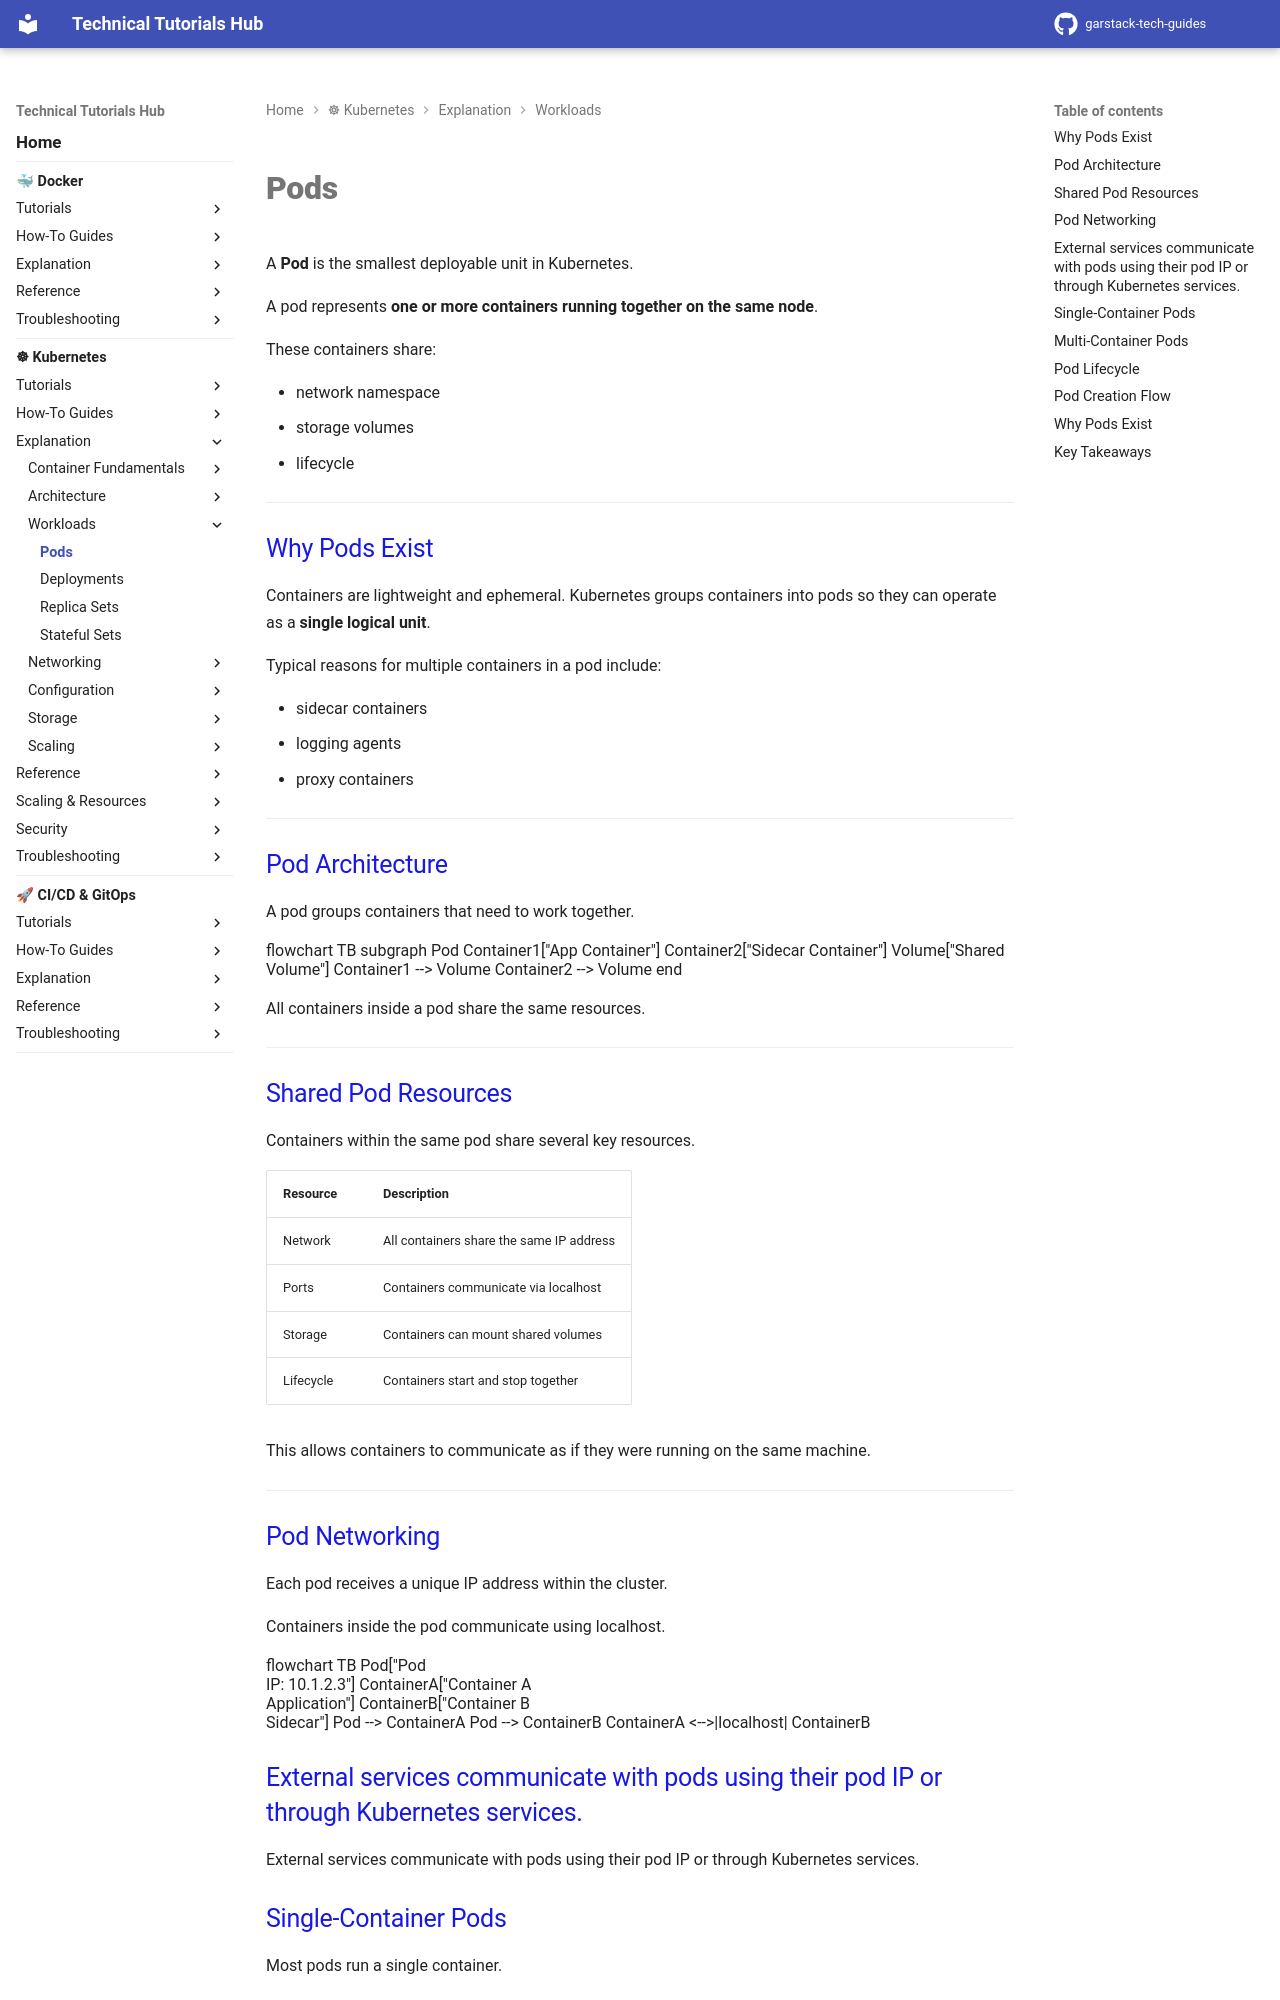

repository: garstack1/gstack-tech-guides · page: kubernetes/explanation/workloads/pods/index.html · generator: mkdocs

# Pods

A **Pod** is the smallest deployable unit in Kubernetes.

A pod represents **one or more containers running together on the same node**.

These containers share:

- network namespace
- storage volumes
- lifecycle

---

## Why Pods Exist

Containers are lightweight and ephemeral. Kubernetes groups containers into pods so they can operate as a **single logical unit**.

Typical reasons for multiple containers in a pod include:

- sidecar containers
- logging agents
- proxy containers

---



## Pod Architecture

A pod groups containers that need to work together.

<div class="mermaid">
flowchart TB

    subgraph Pod

        Container1["App Container"]
        Container2["Sidecar Container"]

        Volume["Shared Volume"]

        Container1 --> Volume
        Container2 --> Volume

    end
</div>

All containers inside a pod share the same resources.

---
## Shared Pod Resources

Containers within the same pod share several key resources.

| Resource | Description |
|----------|-------------|
| Network | All containers share the same IP address |
| Ports | Containers communicate via localhost |
| Storage | Containers can mount shared volumes |
| Lifecycle | Containers start and stop together |

This allows containers to communicate as if they were running on the same machine.

---



## Pod Networking

Each pod receives a unique IP address within the cluster.

Containers inside the pod communicate using localhost.

<div class="mermaid">
flowchart TB

    Pod["Pod<br>IP: 10.1.2.3"]

    ContainerA["Container A<br>Application"]
    ContainerB["Container B<br>Sidecar"]

    Pod --> ContainerA
    Pod --> ContainerB

    ContainerA <-->|localhost| ContainerB
</div>
